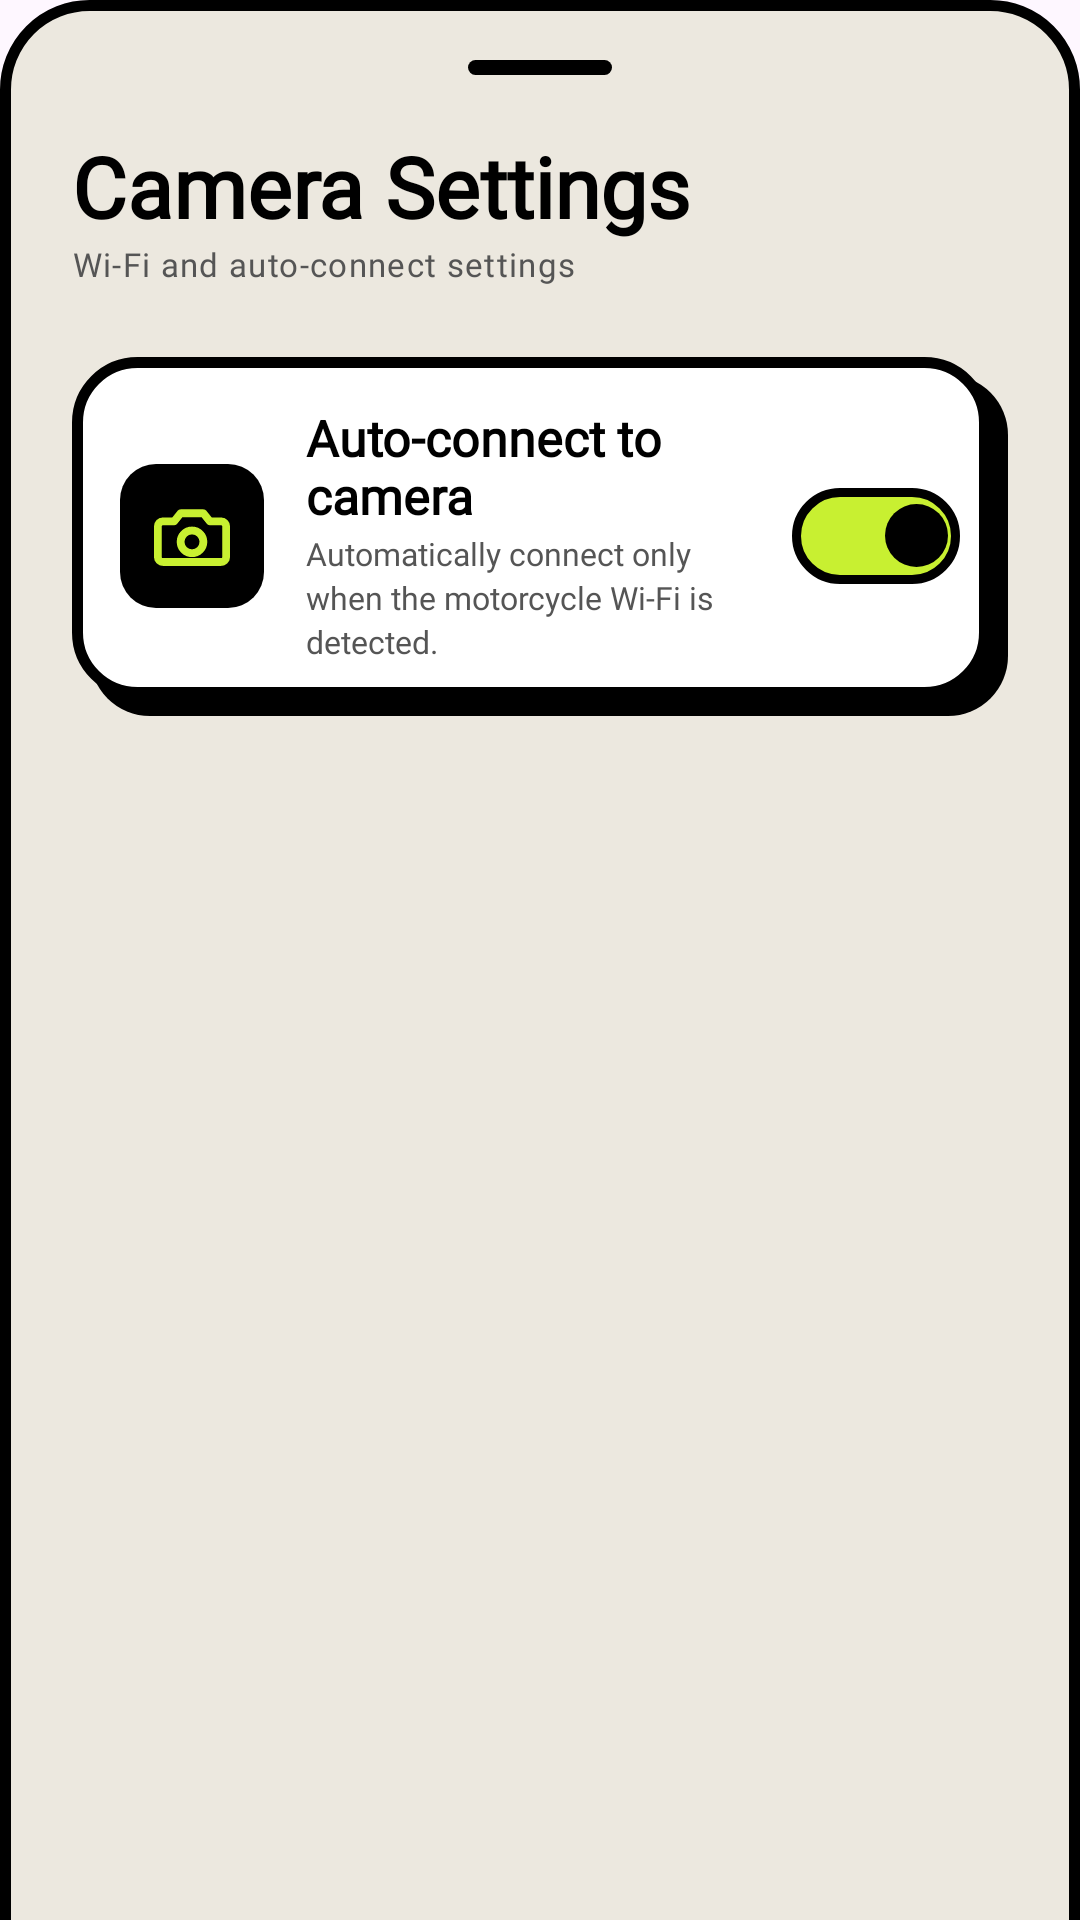

This screen was rendered from an Android layout file. Write that file and the resources it references.
<!-- AndroidManifest.xml: application theme Theme.OpenVOGE -->
<!-- res/layout/bottom_sheet_camera_settings.xml -->
<?xml version="1.0" encoding="utf-8"?>
<LinearLayout xmlns:android="http://schemas.android.com/apk/res/android"
    xmlns:app="http://schemas.android.com/apk/res-auto"
    android:layout_width="match_parent"
    android:layout_height="wrap_content"
    android:background="@drawable/bg_openvoge_bottom_sheet"
    android:orientation="vertical"
    android:paddingStart="24dp"
    android:paddingTop="20dp"
    android:paddingEnd="24dp"
    android:paddingBottom="36dp">

    
    <View
        android:layout_width="48dp"
        android:layout_height="5dp"
        android:layout_gravity="center_horizontal"
        android:background="@drawable/bg_handle_pill" />

    <TextView
        android:layout_width="wrap_content"
        android:layout_height="wrap_content"
        android:layout_marginTop="22dp"
        android:fontFamily="@font/space_grotesk_bold"
        android:includeFontPadding="false"
        android:text="@string/camera_config_title"
        android:textColor="@color/neo_ink"
        android:textSize="28sp"
        android:textStyle="bold" />

    <TextView
        android:layout_width="match_parent"
        android:layout_height="wrap_content"
        android:layout_marginTop="2dp"
        android:fontFamily="@font/space_mono_bold"
        android:includeFontPadding="false"
        android:letterSpacing="0.04"
        android:text="@string/camera_config_subtitle"
        android:textColor="@color/neo_ink_muted"
        android:textSize="11sp" />

    <LinearLayout
        android:layout_width="match_parent"
        android:layout_height="wrap_content"
        android:layout_marginTop="24dp"
        android:background="@drawable/bg_neo_card_white"
        android:orientation="vertical">

        
        <RelativeLayout
            android:layout_width="match_parent"
            android:layout_height="wrap_content"
            android:paddingStart="16dp"
            android:paddingTop="18dp"
            android:paddingEnd="16dp"
            android:paddingBottom="18dp">

            <ImageView
                android:id="@+id/ivIconAutoConnect"
                android:layout_width="48dp"
                android:layout_height="48dp"
                android:layout_alignParentStart="true"
                android:layout_centerVertical="true"
                android:background="@drawable/bg_settings_icon_box"
                android:contentDescription="@string/camera_autoconnect_title"
                android:padding="11dp"
                android:scaleType="centerInside"
                android:src="@drawable/ic_camera_badge_neo" />

            <LinearLayout
                android:layout_width="wrap_content"
                android:layout_height="wrap_content"
                android:layout_centerVertical="true"
                android:layout_marginStart="14dp"
                android:layout_marginEnd="12dp"
                android:layout_toStartOf="@+id/switchAutoConnect"
                android:layout_toEndOf="@id/ivIconAutoConnect"
                android:orientation="vertical">

                <TextView
                    android:layout_width="wrap_content"
                    android:layout_height="wrap_content"
                    android:fontFamily="@font/space_grotesk_bold"
                    android:includeFontPadding="false"
                    android:text="@string/camera_autoconnect_title"
                    android:textColor="@color/neo_ink"
                    android:textSize="16.5sp"
                    android:textStyle="bold" />

                <TextView
                    android:layout_width="wrap_content"
                    android:layout_height="wrap_content"
                    android:layout_marginTop="3dp"
                    android:fontFamily="@font/space_mono_bold"
                    android:includeFontPadding="false"
                    android:lineSpacingExtra="2dp"
                    android:text="@string/camera_autoconnect_desc"
                    android:textColor="@color/neo_ink_muted"
                    android:textSize="10.5sp" />

            </LinearLayout>

            
            <FrameLayout
                android:id="@+id/switchAutoConnect"
                android:layout_width="56dp"
                android:layout_height="32dp"
                android:layout_alignParentEnd="true"
                android:layout_centerVertical="true"
                android:background="@drawable/bg_neo_switch_track_on"
                android:clickable="true"
                android:focusable="true">

                <View
                    android:id="@+id/switchAutoConnectThumb"
                    android:layout_width="21dp"
                    android:layout_height="21dp"
                    android:layout_gravity="center_vertical|end"
                    android:layout_marginEnd="4dp"
                    android:background="@drawable/bg_neo_switch_thumb" />

            </FrameLayout>

        </RelativeLayout>

    </LinearLayout>

</LinearLayout>
<!-- resources referenced by this layout -->
<resources>
  <color name="neo_ink">#000000</color>
  <color name="neo_ink_muted">#555555</color>
  <!-- drawable bg_handle_pill (drawable) -->
  <?xml version="1.0" encoding="utf-8"?>
  <shape xmlns:android="http://schemas.android.com/apk/res/android"
      android:shape="rectangle">
      <corners android:radius="4dp" />
      <solid android:color="@color/neo_ink" />
  </shape>
  <!-- drawable bg_neo_switch_thumb (drawable) -->
  <?xml version="1.0" encoding="utf-8"?>
  <shape xmlns:android="http://schemas.android.com/apk/res/android"
      android:shape="oval">
      <solid android:color="#000000" />
  </shape>
  <!-- drawable bg_neo_switch_track_on (drawable) -->
  <?xml version="1.0" encoding="utf-8"?>
  <shape xmlns:android="http://schemas.android.com/apk/res/android"
      android:shape="rectangle">
      <corners android:radius="16dp" />
      <solid android:color="?attr/neoAccent" />
      <stroke
          android:width="3dp"
          android:color="#000000" />
  </shape>
  <!-- drawable bg_settings_icon_box (drawable) -->
  <?xml version="1.0" encoding="utf-8"?>
  <shape xmlns:android="http://schemas.android.com/apk/res/android"
      android:shape="rectangle">
      <corners android:radius="12dp" />
      <solid android:color="#000000" />
  </shape>
  <string name="camera_autoconnect_desc">Automatically connect only when the motorcycle Wi-Fi is detected.</string>
  <string name="camera_autoconnect_title">Auto-connect to camera</string>
  <string name="camera_config_subtitle">Wi‑Fi and auto-connect settings</string>
  <string name="camera_config_title">Camera Settings</string>
  <color name="neo_card">#FFFFFF</color>
  <color name="surface">#ECE8DF</color>
  <color name="primary">#C8F031</color>
  <color name="primary_variant">#A8E000</color>
  <color name="secondary">#C8F031</color>
  <style name="Widget.Vogy.Button" parent="Widget.Material3.Button">
          <item name="shapeAppearance">@style/ShapeAppearance.Vogy.Pill</item>
          <item name="android:paddingTop">14dp</item>
          <item name="android:paddingBottom">14dp</item>
          <item name="android:textStyle">bold</item>
          <item name="android:textAllCaps">true</item>
          <item name="android:letterSpacing">0.05</item>
      </style>
  <style name="Widget.Vogy.CardView" parent="Widget.Material3.CardView.Elevated">
          <item name="shapeAppearance">@style/ShapeAppearance.Vogy.Card</item>
          <item name="cardElevation">0dp</item>
          <item name="strokeWidth">2.5dp</item>
          <item name="strokeColor">@color/border</item>
      </style>
  <style name="Theme.OpenVoge.BottomSheetDialog" parent="ThemeOverlay.Material3.BottomSheetDialog">
          <item name="bottomSheetStyle">@style/Widget.OpenVoge.BottomSheet</item>
          <item name="android:windowIsFloating">false</item>
          <item name="android:statusBarColor">@android:color/transparent</item>
          <item name="android:navigationBarColor" tools:targetApi="o_mr1">@android:color/transparent</item>
          <item name="android:windowLightNavigationBar" tools:targetApi="o_mr1">true</item>
          <item name="enableEdgeToEdge">true</item>
          <item name="paddingBottomSystemWindowInsets">false</item>
      </style>
  <style name="ShapeAppearance.Vogy.Pill" parent="ShapeAppearance.Material3.Corner.Full">
          <item name="cornerFamily">rounded</item>
          <item name="cornerSize">50%</item>
      </style>
  <style name="ShapeAppearance.Vogy.Card" parent="ShapeAppearance.Material3.Corner.Large">
          <item name="cornerFamily">rounded</item>
          <item name="cornerSize">20dp</item>
      </style>
  <color name="border">#000000</color>
  <style name="Widget.OpenVoge.BottomSheet" parent="Widget.Material3.BottomSheet">
          <item name="android:background">@android:color/transparent</item>
          <item name="backgroundTint">@android:color/transparent</item>
      </style>
</resources>
